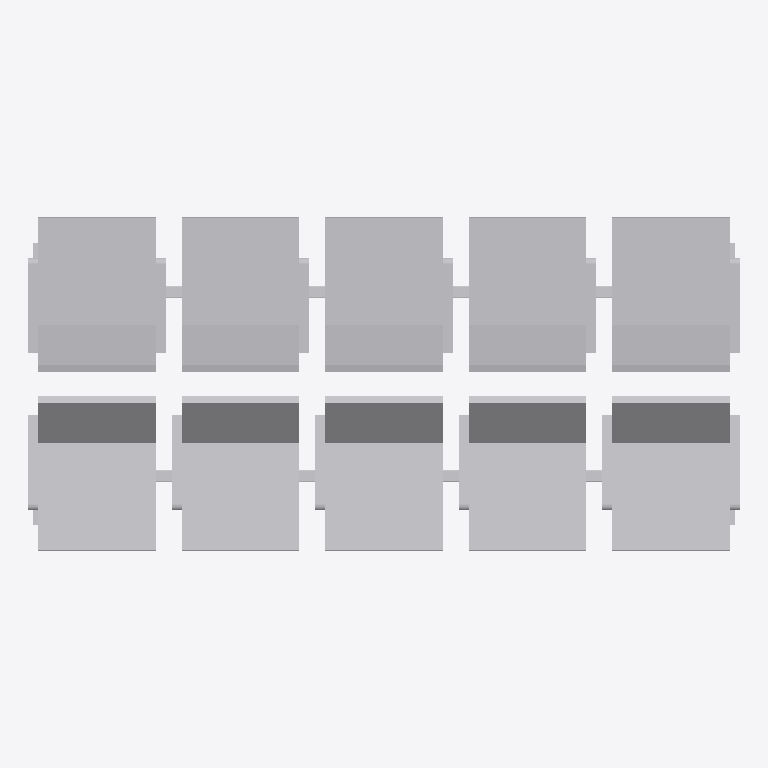
Plan cut of the same IFC building model at storey 'Ebene 0' (level 0.00 m, cut at 1.40 m), seen from above with north up, elements coloured by IFC class: 1 other element (light grey). No cut surface shows.
Extent 2.9 m × 1.4 m × 0.8 m (x, y, z). Storeys (1): Ebene 0 at 0.00 m. Elements (1): 1 IfcBuildingElementProxy.

HEADER;
FILE_DESCRIPTION(('ViewDefinition [CoordinationView_V2.0]','ExchangeRequirement []'),'2;1');
FILE_NAME('','2024-05-07T10:22:23',(''),(''),'ODA IFC SDK 22.6','22.1.1.516 - Exporter 22.1.1.516 - Default UI','');
FILE_SCHEMA(('IFC4'));
ENDSEC;
DATA;
#93=IFCPROJECT('3JkdSrIPPFBg8WI9Yiw3Uw',#20,'',$,$,'','',(#86),#83);
#105=IFCSITE('3JkdSrIPPFBg8WI9Yiw3Uu',#20,'Default',$,$,#104,$,$,.ELEMENT.,(42,24,53,508911),(-71,-15,-29,-58837),0.0,$,$);
#95=IFCBUILDING('3JkdSrIPPFBg8WI9Yiw3Ux',#20,'',$,$,#16,$,'',.ELEMENT.,$,$,#94);
#98=IFCBUILDINGSTOREY('3JkdSrIPPFBg8WI9XJ5yzH',#20,'Ebene 0',$,'Ebene:Ebene 1',#97,$,'Ebene 0',.ELEMENT.,0.0);
#2721=IFCBUILDINGELEMENTPROXY('1i6pAm_OnA7es5OO9i1h8r',#20,'DB_Sitzbank_Sedeo_Drahtgitter_5+5er_mobil:DB_Sitzbank_Sedeo_Drahtgitter_5+5er_mobil:5136',$,'DB_Sitzbank_Sedeo_Drahtgitter_5+5er_mobil:DB_Sitzbank_Sedeo_Drahtgitter_5+5er_mobil',#2720,#2717,'5136',.NOTDEFINED.);
ENDSEC;
